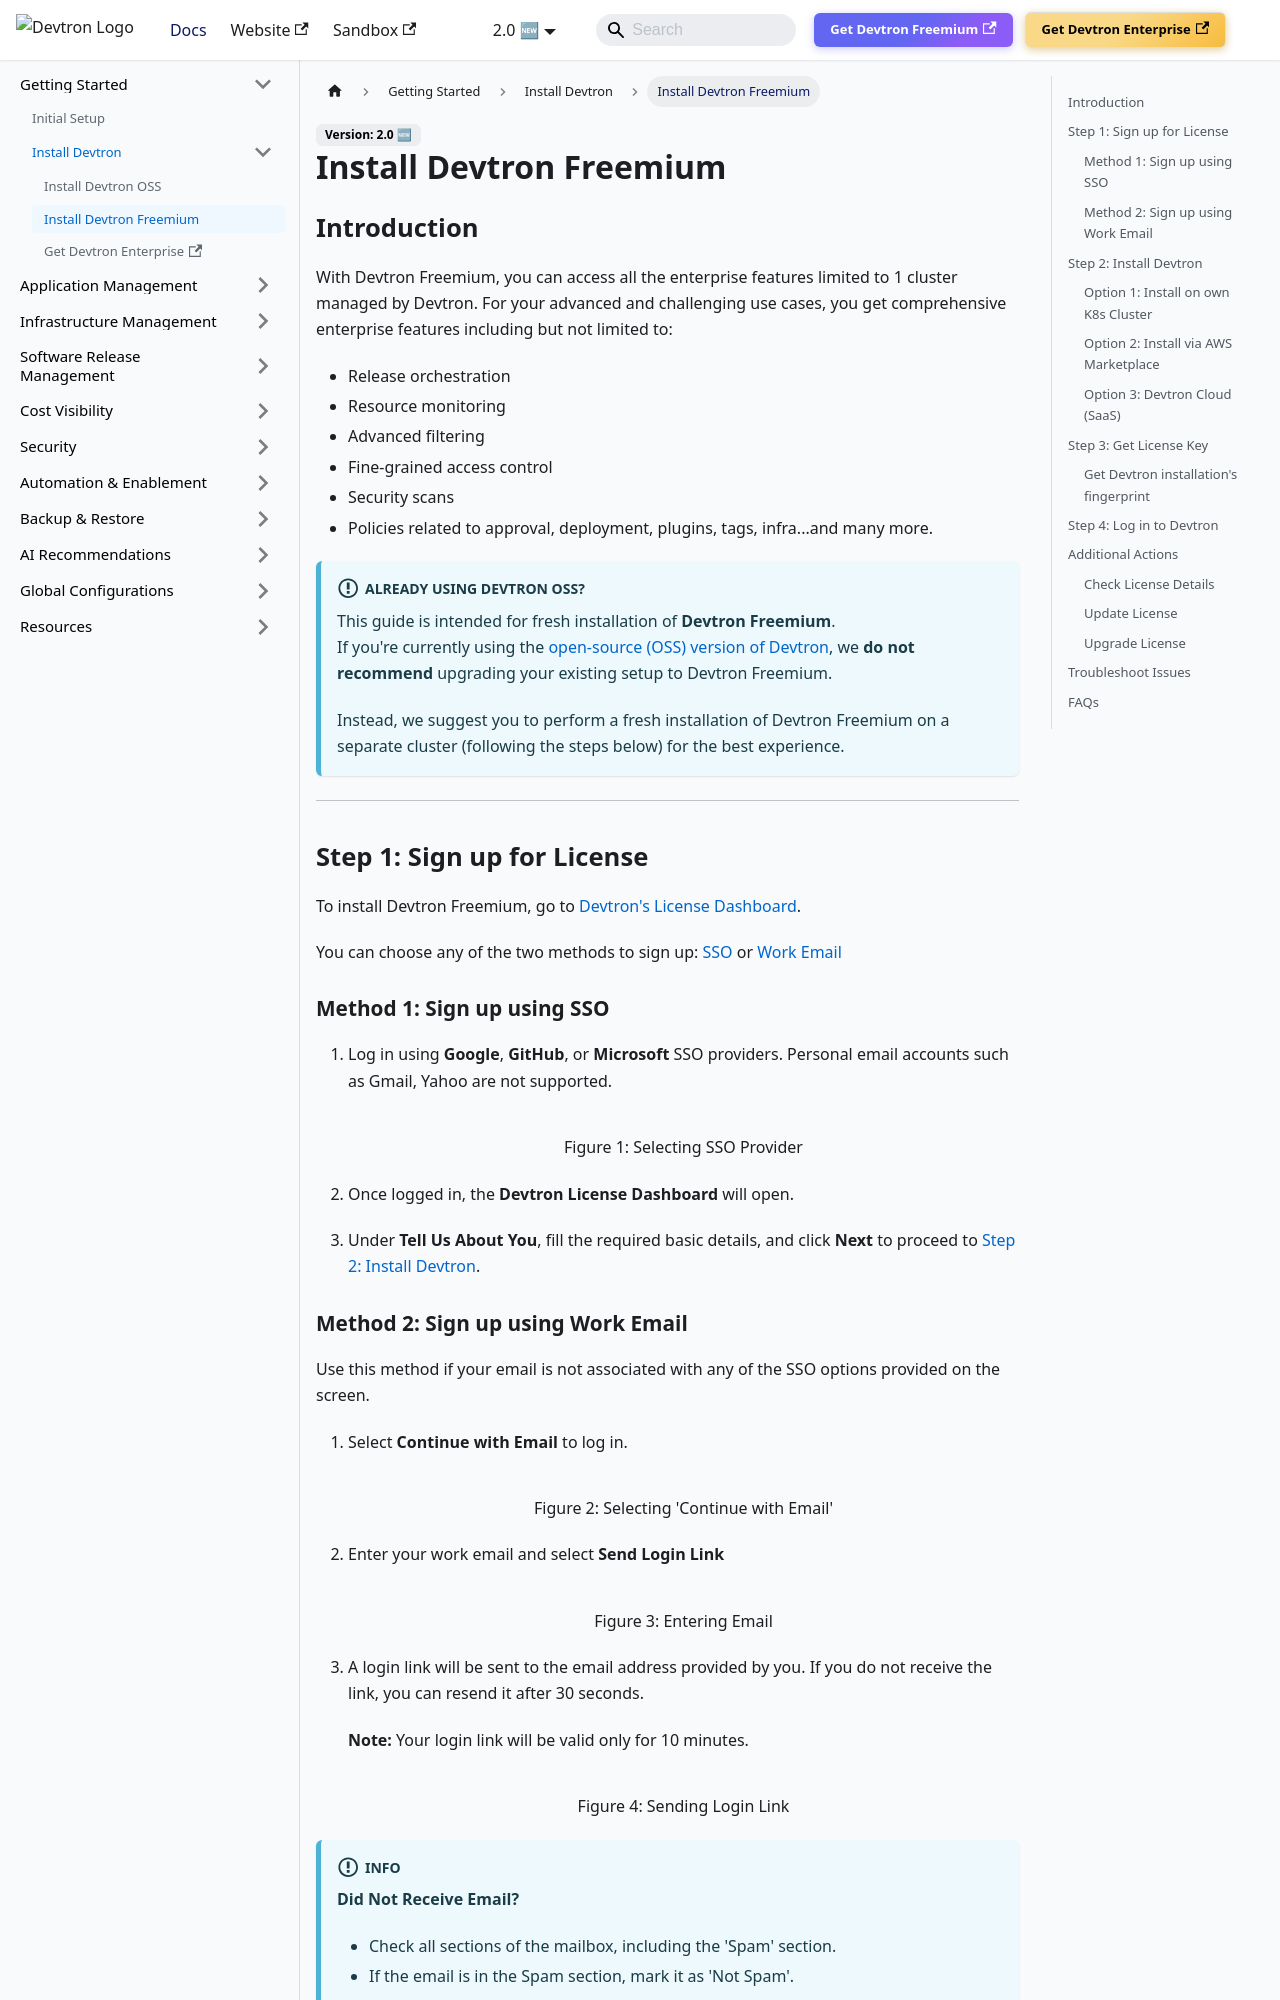

repository: devtron-labs/devtron-documentation · page: docs/setup/install/devtron-freemium.html · generator: docusaurus

# Install Devtron Freemium

## Introduction

With Devtron Freemium, you can access all the enterprise features limited to 1 cluster managed by Devtron. For your advanced and challenging use cases, you get comprehensive enterprise features including but not limited to:

* Release orchestration
* Resource monitoring
* Advanced filtering
* Fine-grained access control
* Security scans
* Policies related to approval, deployment, plugins, tags, infra...and many more.

:::info Already using Devtron OSS?

This guide is intended for fresh installation of **Devtron Freemium**.\
If you're currently using the [open-source (OSS) version of Devtron](../install/devtron-oss.md), we **do not recommend** upgrading your existing setup to Devtron Freemium.

Instead, we suggest you to perform a fresh installation of Devtron Freemium on a separate cluster (following the steps below) for the best experience.
:::

---

## Step 1: Sign up for License

To install Devtron Freemium, go to [Devtron's License Dashboard](https://license.devtron.ai/dashboard/).

You can choose any of the two methods to sign up: [SSO](devtron-freemium.md#method-1-sign-up-using-sso) or [Work Email](devtron-freemium.md#method-2-sign-up-using-work-email)

### Method 1: Sign up using SSO

1.  Log in using **Google**, **GitHub**, or **Microsoft** SSO providers. Personal email accounts such as Gmail, Yahoo are not supported.

    ![](https://devtron-public-asset.s3.us-east-2.amazonaws.com/images/install-devtron/freemium/freemium-license-dashboard-sso-v2.jpg)
    <center>Figure 1: Selecting SSO Provider</center>

2. Once logged in, the **Devtron License Dashboard** will open.

3. Under **Tell Us About You**, fill the required basic details, and click **Next** to proceed to [Step 2: Install Devtron](devtron-freemium.md#step-2-install-devtron).
